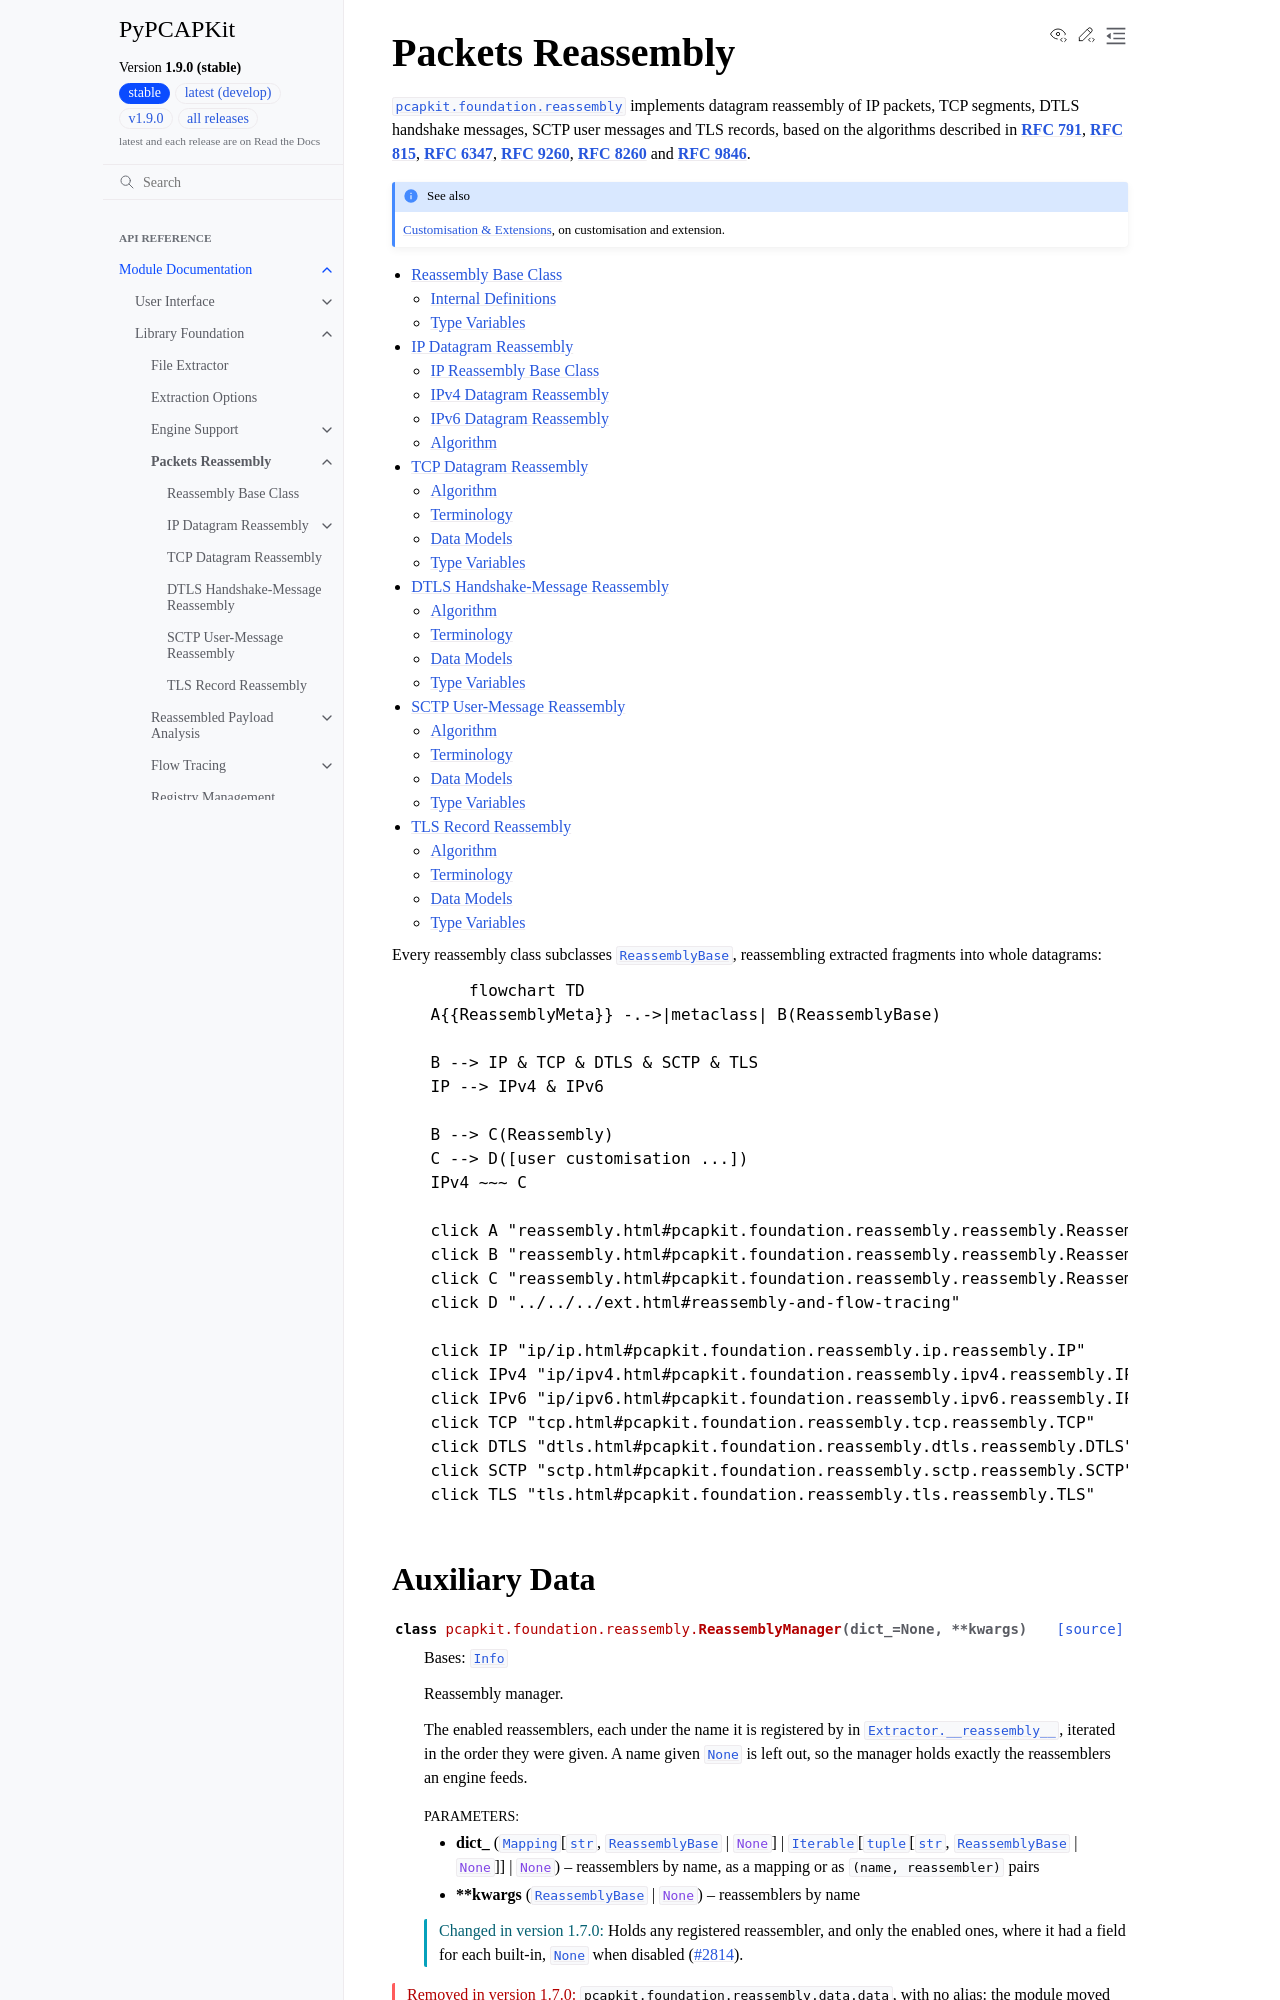

repository: JarryShaw/PyPCAPKit · page: pcapkit/foundation/reassembly/index.html · generator: sphinx

==================
Packets Reassembly
==================

.. module:: pcapkit.foundation.reassembly

:mod:`pcapkit.foundation.reassembly` implements datagram reassembly
of IP packets, TCP segments, DTLS handshake messages, SCTP user messages and TLS
records, based on the algorithms described in :rfc:`791`, :rfc:`815`, :rfc:`6347`,
:rfc:`9260`, :rfc:`8260` and :rfc:`9846`.

.. seealso::

   :doc:`../../../ext`, on customisation and extension.

.. toctree::
   :maxdepth: 2

   reassembly
   ip/index
   tcp
   dtls
   sctp
   tls

Every reassembly class subclasses
:class:`~pcapkit.foundation.reassembly.reassembly.ReassemblyBase`, reassembling
extracted fragments into whole datagrams:

.. mermaid::

   flowchart TD
       A{{ReassemblyMeta}} -.->|metaclass| B(ReassemblyBase)

       B --> IP & TCP & DTLS & SCTP & TLS
       IP --> IPv4 & IPv6

       B --> C(Reassembly)
       C --> D([user customisation ...])
       IPv4 ~~~ C

       click A "reassembly.html#pcapkit.foundation.reassembly.reassembly.ReassemblyMeta"
       click B "reassembly.html#pcapkit.foundation.reassembly.reassembly.ReassemblyBase"
       click C "reassembly.html#pcapkit.foundation.reassembly.reassembly.Reassembly"
       click D "../../../ext.html#reassembly-and-flow-tracing"
